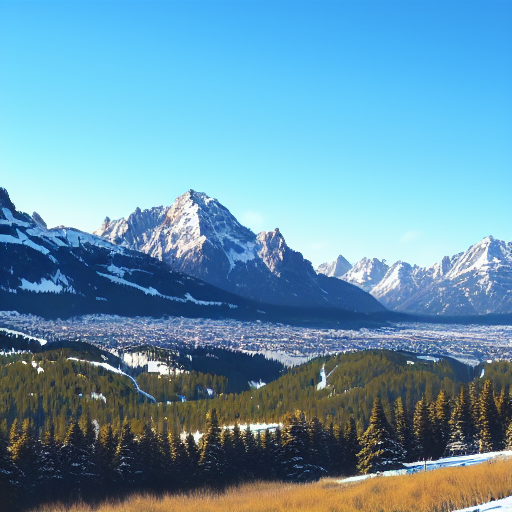
Generation parameters embedded in this image by AUTOMATIC1111 Stable Diffusion web UI or a fork of it (Forge, ...) (PNG 'parameters' text chunk):
(highres), (((masterpiece))),mountainrangebackground, urbanlandscape foreground,
Negative prompt: low res, bad_face, bad_anatomy, small_breasts, bunnyears, badeyes, bad_hands, bad_fingers, texts, bad_text, watermark, bad_body, bad_proportions, blurry, clothes, cloth,
Steps: 40, Sampler: Euler a, CFG scale: 10, Seed: 445950529, Face restoration: CodeFormer, Size: 512x512, Model hash: 5a57b48c, Denoising strength: 0.84, First pass size: 0x0